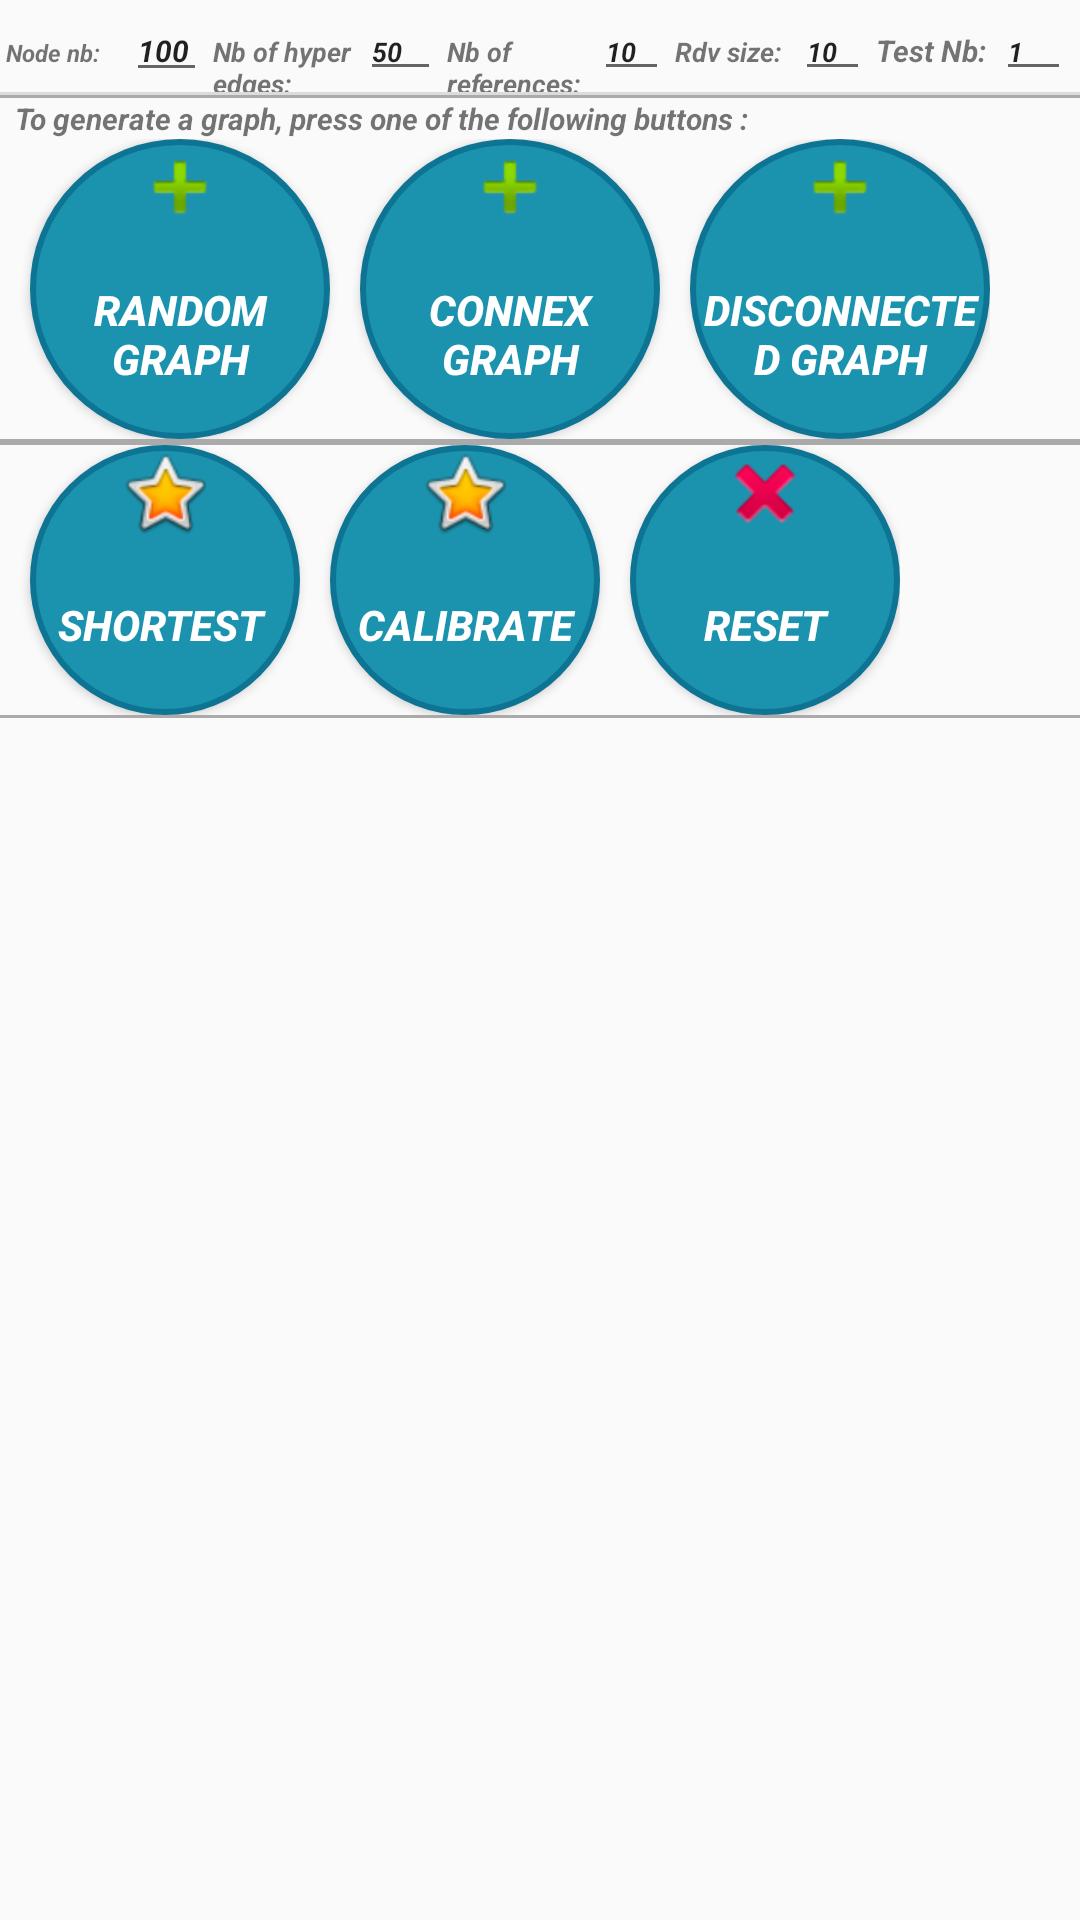

This screen was rendered from an Android layout file. Write that file and the resources it references.
<!-- AndroidManifest.xml: application theme AppTheme -->
<!-- res/layout/activity_init.xml -->
<?xml version="1.0" encoding="utf-8"?>
<LinearLayout
    xmlns:android="http://schemas.android.com/apk/res/android"
    xmlns:tools="http://schemas.android.com/tools"
    android:layout_width="match_parent"
    android:layout_height="match_parent"
    android:orientation="vertical"
    android:id="@+id/content_init_message"
    >


    <LinearLayout
        android:layout_width="wrap_content"
        android:layout_height="wrap_content"
        android:orientation="horizontal">


        <TextView
            android:id="@+id/textViewnode"
            android:layout_width="40dp"
            android:layout_height="wrap_content"
            android:layout_alignParentLeft="true"
            android:layout_alignParentTop="true"
            android:layout_marginLeft="2dp"
            android:layout_marginTop="0dp"
            android:text="Node nb:"
            android:textSize="8sp" />

        <EditText
            android:id="@+id/edittextnodenb"
            android:layout_width="27dp"
            android:layout_height="wrap_content"
            android:layout_alignLeft="@+id/button"
            android:layout_below="@+id/textView1"
            android:layout_marginTop="0dp"
            android:ems="6"
            android:inputType="text"
            android:text="100"
            android:textSize="10sp" />


        <TextView
            android:id="@+id/textViewhyperedgenb"
            android:layout_width="49dp"
            android:layout_height="wrap_content"
            android:layout_alignParentLeft="true"
            android:layout_alignParentTop="true"
            android:layout_marginLeft="2dp"
            android:layout_marginTop="0dp"
            android:text="Nb of hyper edges:"
            android:textSize="9sp" />

        <EditText
            android:id="@+id/edittexthyperedgenb"
            android:layout_width="27dp"
            android:layout_height="wrap_content"
            android:layout_alignLeft="@+id/button"
            android:layout_below="@+id/textView1"
            android:layout_marginTop="0dp"
            android:ems="7"
            android:inputType="text"
            android:text="50"
            android:textSize="9sp" />


        <TextView
            android:id="@+id/textViewrefnb"
            android:layout_width="49dp"
            android:layout_height="wrap_content"
            android:layout_alignParentLeft="true"
            android:layout_alignParentTop="true"
            android:layout_marginLeft="2dp"
            android:layout_marginTop="0dp"
            android:text="Nb of references:"
            android:textSize="9sp" />

        <EditText
            android:id="@+id/edittextrefnb"
            android:layout_width="25dp"
            android:layout_height="wrap_content"
            android:layout_alignLeft="@+id/button"
            android:layout_below="@+id/textView1"
            android:layout_marginTop="0dp"
            android:ems="7"
            android:inputType="text"
            android:text="10"
            android:textSize="9sp" />


        <TextView
            android:id="@+id/textViewrdvSize"
            android:layout_width="40dp"
            android:layout_height="wrap_content"
            android:layout_alignParentLeft="true"
            android:layout_alignParentTop="true"
            android:layout_marginLeft="2dp"
            android:layout_marginTop="0dp"
            android:text="Rdv size:"
            android:textSize="9sp" />

        <EditText
            android:id="@+id/edittextrdvsize"
            android:layout_width="25dp"
            android:layout_height="wrap_content"
            android:layout_alignLeft="@+id/button"
            android:layout_below="@+id/textView1"
            android:layout_marginTop="0dp"
            android:ems="7"
            android:inputType="text"
            android:text="10"
            android:textSize="9sp" />


        <TextView
            android:id="@+id/textViewnbtests"
            android:layout_width="40dp"
            android:layout_height="wrap_content"
            android:layout_alignParentLeft="true"
            android:layout_alignParentTop="true"
            android:layout_marginLeft="2dp"
            android:layout_marginTop="0dp"
            android:text="Test Nb:"
            android:textSize="10sp" />

        <EditText
            android:id="@+id/edittextnbtests"
            android:layout_width="25dp"
            android:layout_height="wrap_content"
            android:layout_alignLeft="@+id/button"
            android:layout_below="@+id/textView1"
            android:layout_marginTop="0dp"
            android:ems="7"
            android:inputType="text"
            android:text="1"
            android:textSize="9sp" />
    </LinearLayout>

    <LinearLayout
        android:layout_width="wrap_content"
        android:layout_height="wrap_content"
        android:orientation="vertical">


        <View
            android:id="@+id/divider"
            android:layout_width="match_parent"
            android:layout_height="1dp"
            android:background="?android:attr/listDivider" />



        <View
            android:layout_width="match_parent"
            android:layout_height="1dp"
            android:background="@android:color/darker_gray"/>
        <TextView
            android:id="@+id/textViewgraph"
            android:layout_width="400dp"
            android:layout_height="wrap_content"
            android:layout_alignParentLeft="true"
            android:layout_alignParentTop="true"
            android:layout_marginLeft="5dp"
            android:layout_marginTop="0dp"
            android:text="To generate a graph, press one of the following buttons :"
            android:textSize="10sp" />


    </LinearLayout>



    <LinearLayout
        android:layout_width="wrap_content"
        android:layout_height="wrap_content"
        android:orientation="horizontal">





        <Button
            android:id="@+id/random_button"
            android:layout_width="100dp"
            android:layout_height="100dp"
            android:layout_marginLeft="10dp"
            android:background="@drawable/circle"
            android:drawableTop="@android:drawable/ic_input_add"
            android:onClick="random_Message"
            android:paddingTop="0dp"
            android:text="Random Graph"
            android:textColor="@android:color/white" />


        <Button
            android:id="@+id/connex_button"
            android:layout_width="100dp"
            android:layout_height="100dp"
            android:layout_marginLeft="10dp"
            android:background="@drawable/circle"
            android:drawableTop="@android:drawable/ic_input_add"
            android:onClick="connex_Message"
            android:paddingTop="0dp"
            android:text="Connex Graph"
            android:textColor="@android:color/white" />

        <Button
            android:id="@+id/unconnex_button"
            android:layout_width="100dp"
            android:layout_height="100dp"
            android:layout_marginLeft="10dp"
            android:background="@drawable/circle"
            android:drawableTop="@android:drawable/ic_input_add"
            android:onClick="not_connex_Message"
            android:paddingTop="0dp"
            android:text="Disconnected Graph"
            android:textColor="@android:color/white" />

    </LinearLayout>
    <View
        android:layout_width="match_parent"
        android:layout_height="1dp"
        android:background="@android:color/darker_gray"/>


    <View
        android:layout_width="match_parent"
        android:layout_height="1dp"
        android:background="@android:color/darker_gray"/>


    <LinearLayout
        android:layout_width="wrap_content"
        android:layout_height="wrap_content"
        android:orientation="horizontal">

        <Button
            android:id="@+id/shortest_button"
            android:layout_width="90dp"
            android:layout_height="90dp"
            android:layout_marginLeft="10dp"
            android:background="@drawable/circle"
            android:drawableTop="@android:drawable/btn_star_big_on"
            android:onClick="shortest_Message"
            android:paddingTop="0dp"
            android:text="shortest "
            android:textColor="@android:color/white" />

        <Button
            android:id="@+id/calibration_button"
            android:layout_width="90dp"
            android:layout_height="90dp"
            android:layout_marginLeft="10dp"
            android:background="@drawable/circle"
            android:drawableTop="@android:drawable/btn_star_big_on"
            android:onClick="calibration_Message"
            android:paddingTop="0dp"
            android:text="Calibrate"
            android:textColor="@android:color/white" />


        <Button
            android:id="@+id/init_button"
            android:layout_width="90dp"
            android:layout_height="90dp"
            android:layout_marginLeft="10dp"
            android:background="@drawable/circle"
            android:drawableTop="@android:drawable/ic_delete"
            android:onClick="init_Message"
            android:paddingTop="0dp"
            android:text="Reset"
            android:textColor="@android:color/white" />
    </LinearLayout>

    <View
        android:layout_width="match_parent"
        android:layout_height="1dp"
        android:background="@android:color/darker_gray"/>


</LinearLayout>
<!-- resources referenced by this layout -->
<resources>
  <!-- drawable circle (drawable) -->
  <?xml version="1.0" encoding="utf-8"?>
  <shape xmlns:android="http://schemas.android.com/apk/res/android"
      android:shape="rectangle">
      <corners android:radius="1000dp" />
  
      
      <solid android:color="#1C93AE" />
      
      <stroke
          android:width="2dip"
          android:color="#0E7494" />
      <padding
          android:bottom="2dp"
          android:left="2dp"
          android:right="2dp"
          android:top="2dp" />
  </shape>
  <style name="AppTheme" parent="Theme.AppCompat.Light.DialogWhenLarge">
          
          <item name="android:titleTextStyle">@style/MyActionBarTitleText</item>
  
  
          
          
          <item name="colorPrimary">#1C93AE</item>
  
          
          <item name="colorPrimaryDark">#0E7494</item>
  
          
  
          <item name="android:textStyle">bold|italic</item>
      </style>
  <style name="MyActionBarTitleText" parent="@android:style/TextAppearance.Holo.Widget.ActionBar.Title">
          <item name="android:textColor">#0E7494</item>
          <item name="android:textStyle">bold</item>
      </style>
</resources>
